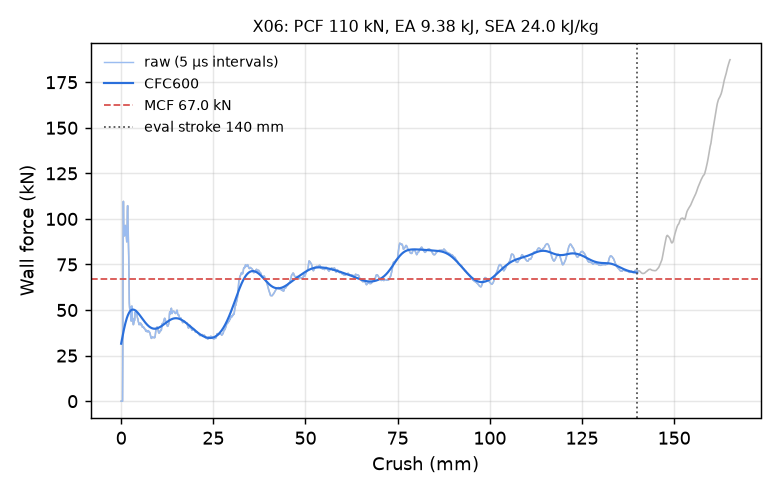

The file beside this chart, header and first rows:
time_ms, crush_mm, force_kN, force_CFC600_kN
0.000000000000000000e+00, -0.000000000000000000e+00, 0.000000000000000000e+00, 3.154983122572263099e+01
5.047018639743328094e-03, 7.711844146251678467e-02, 0.000000000000000000e+00, 3.237556057131347131e+01
1.009403727948665619e-02, 1.542368829250335693e-01, 0.000000000000000000e+00, 3.319722923285533511e+01
1.514105498790740967e-02, 2.313553243875503540e-01, 0.000000000000000000e+00, 3.401330894854717712e+01
2.003035508096218109e-02, 3.060638010501861572e-01, 0.000000000000000000e+00, 3.482219321436999593e+01
2.507737278938293457e-02, 3.831822574138641357e-01, 0.000000000000000000e+00, 3.562219536240812090e+01
3.012439049780368805e-02, 4.603006839752197266e-01, 3.148594407206050150e+01, 3.641155129467242801e+01
3.501373156905174255e-02, 5.350092649459838867e-01, 8.993972440071642893e+01, 3.718844476458773585e+01
4.006256163120269775e-02, 6.121501326560974121e-01, 1.096389247131911588e+02, 3.795107069646406472e+01
4.511214792728424072e-02, 6.892974376678466797e-01, 9.745174412475981285e+01, 3.869771339077723837e+01
5.000393092632293701e-02, 7.640296816825866699e-01, 9.445422482776659479e+01, 3.942679360137323386e+01
5.505351722240447998e-02, 8.411684036254882812e-01, 9.225780549954573928e+01, 4.013687413463632225e+01
6.010309979319572449e-02, 9.183028936386108398e-01, 9.068838748182768938e+01, 4.082664967813411749e+01
6.515268981456756592e-02, 9.954332709312438965e-01, 9.307070441799686478e+01, 4.149493905139843264e+01
7.004511356353759766e-02, 1.070159077644348145e+00, 9.564044261632149357e+01, 4.214068224075844427e+01
7.509622722864151001e-02, 1.147304296493530273e+00, 9.641637277284945640e+01, 4.276294131131927401e+01
8.014677464962005615e-02, 1.224436283111572266e+00, 9.545002859527029671e+01, 4.336090264490961488e+01
8.503887802362442017e-02, 1.299144506454467773e+00, 9.342685314346604741e+01, 4.393387715791533310e+01
9.008818864822387695e-02, 1.376249313354492188e+00, 9.131221461501955616e+01, 4.448129737056186173e+01
9.513931721448898315e-02, 1.453377604484558105e+00, 8.942385130588722575e+01, 4.500271228931151768e+01
1.000329181551933289e-01, 1.528096556663513184e+00, 8.740240240750240730e+01, 4.549778150281443345e+01
1.050843149423599243e-01, 1.605220913887023926e+00, 9.186589224930770570e+01, 4.596627020637028238e+01
1.101354360580444336e-01, 1.682337164878845215e+00, 1.039154849689829803e+02, 4.640804922955602052e+01
1.150291711091995239e-01, 1.757045745849609375e+00, 1.072684337886589390e+02, 4.682310400248918825e+01
1.200809478759765625e-01, 1.834162354469299316e+00, 9.926498599824391533e+01, 4.721154729442744014e+01
1.251323372125625610e-01, 1.911268353462219238e+00, 9.053084020907502349e+01, 4.757362295414941400e+01
1.300256699323654175e-01, 1.985957622528076172e+00, 8.595401305248495305e+01, 4.790969584964316397e+01
1.350763738155364990e-01, 2.063045263290405273e+00, 7.905483187539385881e+01, 4.822023535841998410e+01
1.401272714138031006e-01, 2.140132188796997070e+00, 6.376869048946944218e+01, 4.850579788605300280e+01
1.450204849243164062e-01, 2.214809656143188477e+00, 5.399102666721353216e+01, 4.876700560349324576e+01
1.500710695981979370e-01, 2.291886329650878906e+00, 5.141875600325514029e+01, 4.900452138130459900e+01
1.551211029291152954e-01, 2.368952274322509766e+00, 4.996653614012966926e+01, 4.921902777686004526e+01
1.600132286548614502e-01, 2.443606376647949219e+00, 5.184635190410376282e+01, 4.941121560758988807e+01
1.650625020265579224e-01, 2.520656347274780273e+00, 5.015025665584975201e+01, 4.958178006259214499e+01
1.701103597879409790e-01, 2.597682237625122070e+00, 4.635444398103211938e+01, 4.973141911704627915e+01
1.750005185604095459e-01, 2.672299861907958984e+00, 4.468236289045028542e+01, 4.986083004085328696e+01
1.800468266010284424e-01, 2.749297857284545898e+00, 4.392412780581182119e+01, 4.997070387040837147e+01
1.850917190313339233e-01, 2.826272487640380859e+00, 4.801630318402056474e+01, 5.006172129419984174e+01
1.901371479034423828e-01, 2.903253078460693359e+00, 5.221205340962531238e+01, 5.013455320782647817e+01
1.950250416994094849e-01, 2.977827787399291992e+00, 4.822773198808403805e+01, 5.018986530811967128e+01
2.000704854726791382e-01, 3.054803848266601562e+00, 4.476738842219184278e+01, 5.022832107142813385e+01
2.051150053739547729e-01, 3.131763935089111328e+00, 4.546726693609356573e+01, 5.025057923999677456e+01
2.100014835596084595e-01, 3.206311225891113281e+00, 4.380107020632294024e+01, 5.025728910913902325e+01
2.150447517633438110e-01, 3.283248186111450195e+00, 4.198476034139422808e+01, 5.024908721717073234e+01
2.200875580310821533e-01, 3.360176086425781250e+00, 4.207005944323819335e+01, 5.022659470099258527e+01
2.251284122467041016e-01, 3.437072515487670898e+00, 4.275087224466027891e+01, 5.019041498106140153e+01
2.300108820199966431e-01, 3.511550903320312500e+00, 4.361872773838275918e+01, 5.014113310236559329e+01
2.350508570671081543e-01, 3.588429927825927734e+00, 4.454980532490904466e+01, 5.007931685204717098e+01
2.400912195444107056e-01, 3.665312767028808594e+00, 4.441354538968740684e+01, 5.000551858433349395e+01
2.451327145099639893e-01, 3.742211103439331055e+00, 4.712368216069159388e+01, 4.992027711923660860e+01
2.500167489051818848e-01, 3.816705465316772461e+00, 4.879702699966542667e+01, 4.982412031545665343e+01
2.550577223300933838e-01, 3.893591403961181641e+00, 4.782884853829070693e+01, 4.971756856648907075e+01
2.600985765457153320e-01, 3.970473289489746094e+00, 4.891995715215499274e+01, 4.960113767289841036e+01
2.651397883892059326e-01, 4.047358512878417969e+00, 4.972100116094318167e+01, 4.947534038335699336e+01
2.700231373310089111e-01, 4.121833801269531250e+00, 4.885180493817245662e+01, 4.934068765289630676e+01
2.750638723373413086e-01, 4.198707103729248047e+00, 4.850886783025949001e+01, 4.919768958448526774e+01
2.801041603088378906e-01, 4.275571823120117188e+00, 4.802636598979309213e+01, 4.904685533713618639e+01
2.851430773735046387e-01, 4.352413177490234375e+00, 4.645971943431603535e+01, 4.888869224993386098e+01
2.900248467922210693e-01, 4.426856040954589844e+00, 4.565513093606638506e+01, 4.872370439863694003e+01
2.950638234615325928e-01, 4.503694057464599609e+00, 4.538935393398254803e+01, 4.855239073499558344e+01
... 2,198 more rows
